Run: headless pygame with SDL's dummy video driver; simulated clock (each Clock.tick advances the game by its frame time, no real sleeping); random seed 0; keys injected as events and as key.get_pressed() state; no mouse input.
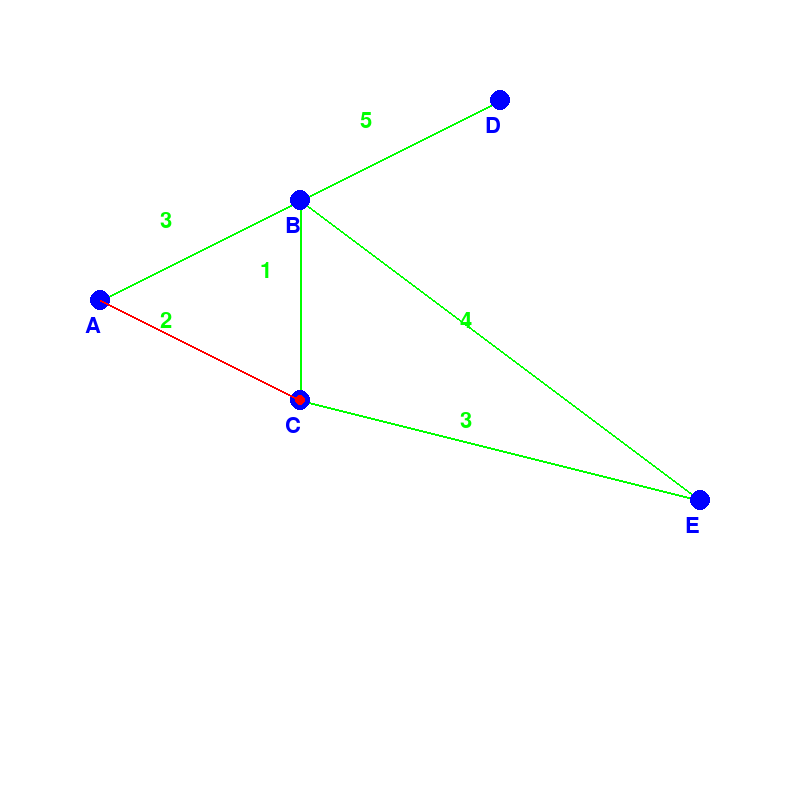
Frame 1 of 4 · flips 1–60 · no input
Frame 2 of 4 · flips 61–180 · tapped SPACE, RETURN · held RIGHT (→), D · screen unchanged from frame 1, image omitted
Frame 3 of 4 · flips 181–300 · held DOWN (↓), S · screen unchanged from frame 2, image omitted
Frame 4 of 4 · flips 301–420 · held LEFT (←), A, UP (↑), W · screen unchanged from frame 3, image omitted

The pygame program that drew these frames:

import pygame
import time

class Point:
    def __init__(self, x: int, y: int, name: str, font: pygame.font.Font):
        self.x = x
        self.y = y
        self.name = name
        self.nameText = font.render(name, True, 'blue') 
        self.radius = 10
        self.checked = False

    def getNeighbor(self, links) -> list:
        neighbor = []
        for link in links:
            point1, point2, weight = link.get()
            if self == point1: 
                neighbor.append((point2, weight))
            if self == point2:
                neighbor.append((point1, weight))

        return neighbor

    def setChecked(self, value: bool):
        self.checked = value

    def display(self, screen):
        pygame.draw.circle(screen, 'blue', (self.x, self.y), self.radius)
        screen.blit(self.nameText, (self.x - 1.5 * self.radius, self.y + 1.5 * self.radius)) 



class Link:
    def __init__(self, point1: Point, point2: Point, weight: int, font: pygame.font.Font):
        self.point1 = point1
        self.point2 = point2
        self.weight = weight
        self.weightText = font.render(str(weight), True, 'green') 

    def get(self) -> (Point, Point, int):
        return self.point1, self.point2, self.weight

    def display(self, screen):
        pygame.draw.line(screen, 'green', (self.point1.x, self.point1.y), (self.point2.x, self.point2.y), 2)
        screen.blit(self.weightText, ((self.point1.x + self.point2.x) / 2 - 40, (self.point1.y + self.point2.y) / 2 - 40))


class Salersman:
    def __init__(self, startPoint: Point):
        self.startPoint = startPoint
        self.onPoint = startPoint
        self.radius = 5
        self.nbPointChecked = 0
        self.oldPoint = None
        self.nextPoint = None

    def getMinWeight(self, points: list) -> Point:
        minWeight = 999
        minPoint = None

        for point in points:
            if point[1] < minWeight:
                minWeight = point[1]
                minPoint = point

        return minPoint


    def choseNextPoint(self, links: list):
        neighbor = self.onPoint.getNeighbor(links)
        noneCheckedPoint = []
        # point[0]: Point, point[1]: weight
        for point in neighbor:

            if point[0].checked == False:
                noneCheckedPoint.append(point)

        if len(noneCheckedPoint) == 0:
            self.nextPoint = self.getMinWeight(neighbor)
        else:
            self.nextPoint = self.getMinWeight(noneCheckedPoint)
      
        # Handle the End
        for i in neighbor:
            if self.nbPointChecked > nbPoint and i[0].name == 'A':
                self.nextPoint = i
        
        self.onPoint.setChecked(True)
        self.nbPointChecked += 1
        self.oldPoint = self.onPoint
        self.onPoint = self.nextPoint[0]

    def display(self, screen: pygame.display.set_mode):
        pygame.draw.circle(screen, 'red', (self.onPoint.x, self.onPoint.y), self.radius)

        if self.oldPoint != None and self.nextPoint != None:
            pygame.draw.line(screen, 'red', (self.oldPoint.x, self.oldPoint.y), (self.onPoint.x, self.onPoint.y), 2)


# Initialize pygame
pygame.init()
pygame.font.init()
screen = pygame.display.set_mode((800, 800))
clock = pygame.time.Clock()
font = pygame.font.Font(size=32)

# Initialize points
nbPoint = 5
pointA = Point(100, 300, 'A', font)
pointB = Point(300, 200, 'B', font)
pointC = Point(300, 400, 'C', font)
pointD = Point(500, 100, 'D', font)
pointE = Point(700, 500, 'E', font)
points = [pointA, pointB, pointC, pointD, pointE]

# Initialize links
linkAB = Link(pointA, pointB, 3, font)
linkAC = Link(pointA, pointC, 2, font)
linkBC = Link(pointB, pointC, 1, font)
linkBD = Link(pointB, pointD, 5, font)
linkBE = Link(pointB, pointE, 4, font)
linkCE = Link(pointC, pointE, 3, font)
links = [linkAB, linkAC, linkBC, linkBD, linkBE, linkCE]

# Initialize Salersman
s = Salersman(pointA)

running = True
while running:
    for event in pygame.event.get():
        if event.type == pygame.QUIT:
            running = False


    screen.fill('white')

    # Display linnks
    for link in links:
        link.display(screen)

    # Display points
    for point in points:
        point.display(screen)

    s.display(screen)
    
    pygame.display.flip()


    time.sleep(1)
    s.choseNextPoint(links)

    clock.tick(60)

pygame.quit()
